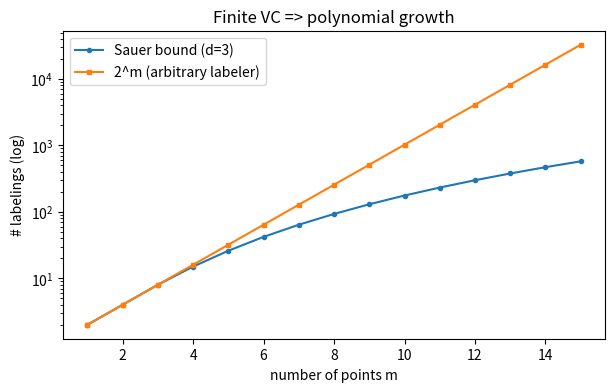

This chart was generated by the following Python code:
import numpy as np, matplotlib.pyplot as plt, math, itertools
np.random.seed(0)
def zero_one(pred, y): return np.mean(np.asarray(pred) != np.asarray(y))
print("setup ok")

# thresholds h_t(x)=1[x>t]; enumerate realizable labelings of given points
def threshold_labelings(pts):
    labs=set()
    for t in np.linspace(min(pts)-1,max(pts)+1,200):
        labs.add(tuple((np.array(pts)>t).astype(int)))
    return labs
print("1 pt:", len(threshold_labelings([0])), "labelings (need 2)")
print("2 pts:", len(threshold_labelings([0,1])), "labelings (need 4)")
assert len(threshold_labelings([0]))==2 and len(threshold_labelings([0,1]))==3  # (1,0) missing

def interval_labelings(pts):
    pts=np.array(pts); labs=set()
    for a in np.linspace(min(pts)-1,max(pts)+1,60):
        for b in np.linspace(a,max(pts)+1,60):
            labs.add(tuple(((pts>=a)&(pts<=b)).astype(int)))
    return labs
print("2 pts:", len(interval_labelings([0,1])), "of 4")
print("3 pts:", len(interval_labelings([0,1,2])), "of 8 (the (1,0,1) split is impossible)")
assert len(interval_labelings([0,1]))==4 and len(interval_labelings([0,1,2]))==7

def sauer(m,d): return sum(math.comb(m,i) for i in range(d+1))
for m_,d in [(5,2),(10,3)]: print(f"m={m_}, d={d}: <= {sauer(m_,d)}  vs 2^m={2**m_}")
assert sauer(5,2)==16 and sauer(10,3)==176

ms=np.arange(1,16); d=3
plt.figure(figsize=(7,4))
plt.plot(ms,[sauer(m,d) for m in ms],'-o',ms=3,label=f'Sauer bound (d={d})')
plt.plot(ms,2.0**ms,'-s',ms=3,label='2^m (arbitrary labeler)')
plt.yscale('log'); plt.xlabel('number of points m'); plt.ylabel('# labelings (log)')
plt.legend(); plt.title('Finite VC => polynomial growth')
assert sauer(15,d) < 2**15
